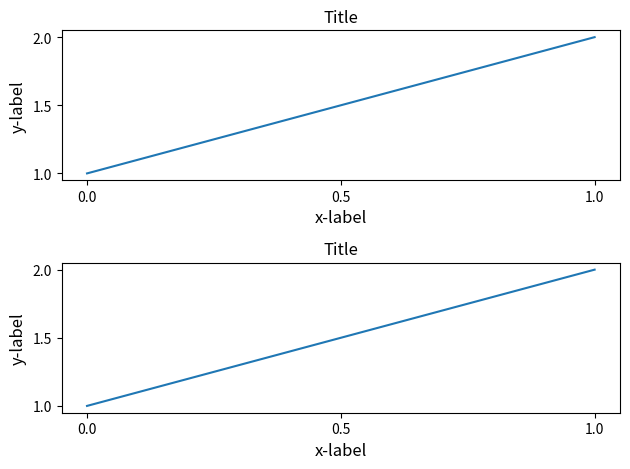

This figure's Python source:
import matplotlib.pyplot as plt
import matplotlib.gridspec as grid_spec


def draw_plot(ax_p, font_size=12):
    ax_p.plot([1, 2])
    ax_p.locator_params(nbins=3)
    ax_p.set_xlabel('x-label', fontsize=font_size)
    ax_p.set_ylabel('y-label', fontsize=font_size)
    ax_p.set_title('Title', fontsize=font_size)


plt.close('all')
fig = plt.figure()

gs_1 = grid_spec.GridSpec(2, 1)
ax_1 = fig.add_subplot(gs_1[0])
ax_2 = fig.add_subplot(gs_1[1])
draw_plot(ax_1)
draw_plot(ax_2)

gs_1.tight_layout(fig)
# plt.show()
